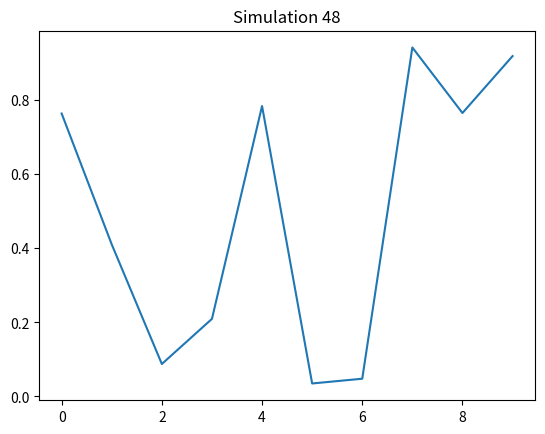

Write the Python code that produced this figure.
import numpy as np
import matplotlib.pyplot as plt
plt.plot(np.random.rand(10))
plt.title("Simulation 48")
